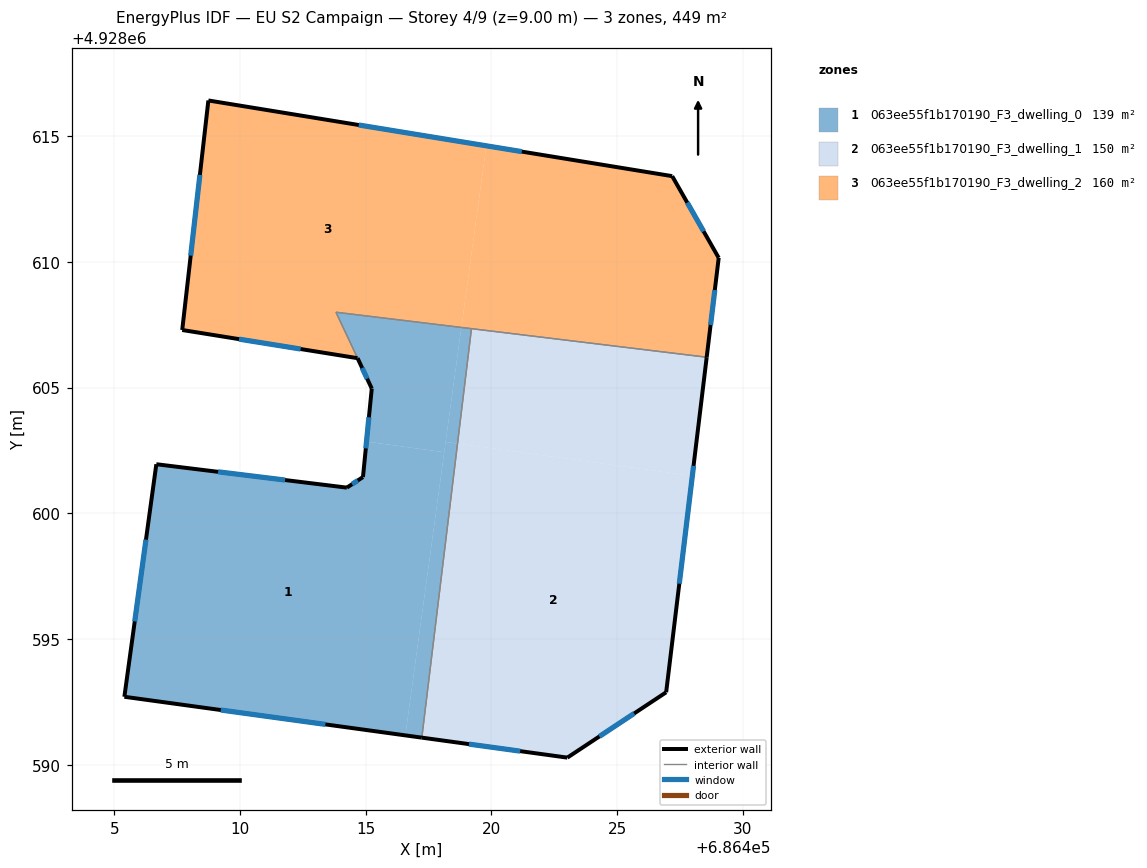
=== STOREY PLAN SPEC (per zone: floor XY polygon, exterior-wall plan segments, windows/doors) ===
zone 1: 063ee55f1b170190_F3_dwelling_0  (139.4 m²)
  floor: (686418.13, 4928602.43) (686416.58, 4928591.17) (686405.40, 4928592.70) (686406.68, 4928601.95) (686414.25, 4928601.02) (686414.89, 4928601.44) (686415.03, 4928602.85)
  floor: (686418.65, 4928602.77) (686417.23, 4928591.08) (686416.58, 4928591.17) (686418.18, 4928602.84)
  floor: (686418.81, 4928607.39) (686418.13, 4928602.43) (686415.03, 4928602.85) (686415.24, 4928604.96) (686414.68, 4928606.17) (686413.82, 4928608.00)
  floor: (686419.21, 4928607.34) (686418.65, 4928602.77) (686418.18, 4928602.84) (686418.81, 4928607.39)
  exterior wall: (686414.25, 4928601.02) – (686406.68, 4928601.95)  [7.6 m]
    window: (686411.80, 4928601.32) – (686409.13, 4928601.65)  [2.8 m²]
  exterior wall: (686414.89, 4928601.44) – (686414.25, 4928601.02)  [0.8 m]
    window: (686414.69, 4928601.30) – (686414.46, 4928601.16)  [0.3 m²]
  exterior wall: (686415.24, 4928604.96) – (686414.89, 4928601.44)  [3.5 m]
    window: (686415.13, 4928603.82) – (686415.01, 4928602.58)  [1.3 m²]
  exterior wall: (686414.68, 4928606.17) – (686415.24, 4928604.96)  [1.3 m]
    window: (686414.86, 4928605.78) – (686415.06, 4928605.35)  [0.5 m²]
  exterior wall: (686405.40, 4928592.70) – (686417.23, 4928591.08)  [11.9 m]
    window: (686409.24, 4928592.17) – (686413.40, 4928591.60)  [4.4 m²]
  exterior wall: (686406.68, 4928601.95) – (686405.40, 4928592.70)  [9.3 m]
    window: (686406.26, 4928598.95) – (686405.82, 4928595.70)  [3.5 m²]
  interior walls: 3
zone 2: 063ee55f1b170190_F3_dwelling_1  (149.6 m²)
  floor: (686427.99, 4928601.49) (686426.95, 4928592.88) (686423.02, 4928590.28) (686417.23, 4928591.08) (686418.65, 4928602.77)
  floor: (686428.57, 4928606.21) (686427.99, 4928601.49) (686418.65, 4928602.77) (686419.21, 4928607.34)
  exterior wall: (686423.02, 4928590.28) – (686426.95, 4928592.88)  [4.7 m]
    window: (686424.30, 4928591.12) – (686425.68, 4928592.04)  [1.7 m²]
  exterior wall: (686417.23, 4928591.08) – (686423.02, 4928590.28)  [5.8 m]
    window: (686419.11, 4928590.82) – (686421.15, 4928590.54)  [2.2 m²]
  exterior wall: (686426.95, 4928592.88) – (686428.57, 4928606.21)  [13.4 m]
    window: (686427.48, 4928597.20) – (686428.04, 4928601.89)  [5.0 m²]
  interior walls: 2
zone 3: 063ee55f1b170190_F3_dwelling_2  (159.8 m²)
  floor: (686427.19, 4928613.41) (686429.04, 4928610.16) (686428.57, 4928606.21) (686418.81, 4928607.39) (686419.80, 4928614.62)
  floor: (686419.80, 4928614.62) (686418.81, 4928607.39) (686413.82, 4928608.00) (686414.67, 4928606.17) (686407.70, 4928607.29) (686408.74, 4928616.42)
  exterior wall: (686407.70, 4928607.29) – (686414.67, 4928606.17)  [7.1 m]
    window: (686409.96, 4928606.93) – (686412.41, 4928606.53)  [2.6 m²]
  exterior wall: (686408.74, 4928616.42) – (686407.70, 4928607.29)  [9.2 m]
    window: (686408.41, 4928613.46) – (686408.04, 4928610.25)  [3.4 m²]
  exterior wall: (686427.19, 4928613.41) – (686408.74, 4928616.42)  [18.7 m]
    window: (686421.21, 4928614.39) – (686414.73, 4928615.44)  [6.9 m²]
  exterior wall: (686429.04, 4928610.16) – (686427.19, 4928613.41)  [3.7 m]
    window: (686428.44, 4928611.21) – (686427.79, 4928612.36)  [1.4 m²]
  exterior wall: (686428.57, 4928606.21) – (686429.04, 4928610.16)  [4.0 m]
    window: (686428.72, 4928607.49) – (686428.89, 4928608.88)  [1.5 m²]
  interior walls: 3

=== DERIVED (storey summary) ===
Building: EU S2 Campaign
Storey: 4 of 9  (floor level z = 9.00 m)
Storey gross floor area: 448.8 m²
Zones on this storey: 3
  - 063ee55f1b170190_F3_dwelling_0: floor 139.4 m²; exterior wall 34.6 m (103.7 m²); 6 window(s) 12.8 m²; WWR 12.4%
  - 063ee55f1b170190_F3_dwelling_1: floor 149.6 m²; exterior wall 24.0 m (71.9 m²); 3 window(s) 8.9 m²; WWR 12.4%
  - 063ee55f1b170190_F3_dwelling_2: floor 159.8 m²; exterior wall 42.7 m (128.0 m²); 5 window(s) 15.8 m²; WWR 12.4%
Zone adjacency (shared interzone walls):
  - 063ee55f1b170190_F3_dwelling_0 ↔ 063ee55f1b170190_F3_dwelling_1
  - 063ee55f1b170190_F3_dwelling_0 ↔ 063ee55f1b170190_F3_dwelling_2
  - 063ee55f1b170190_F3_dwelling_1 ↔ 063ee55f1b170190_F3_dwelling_2